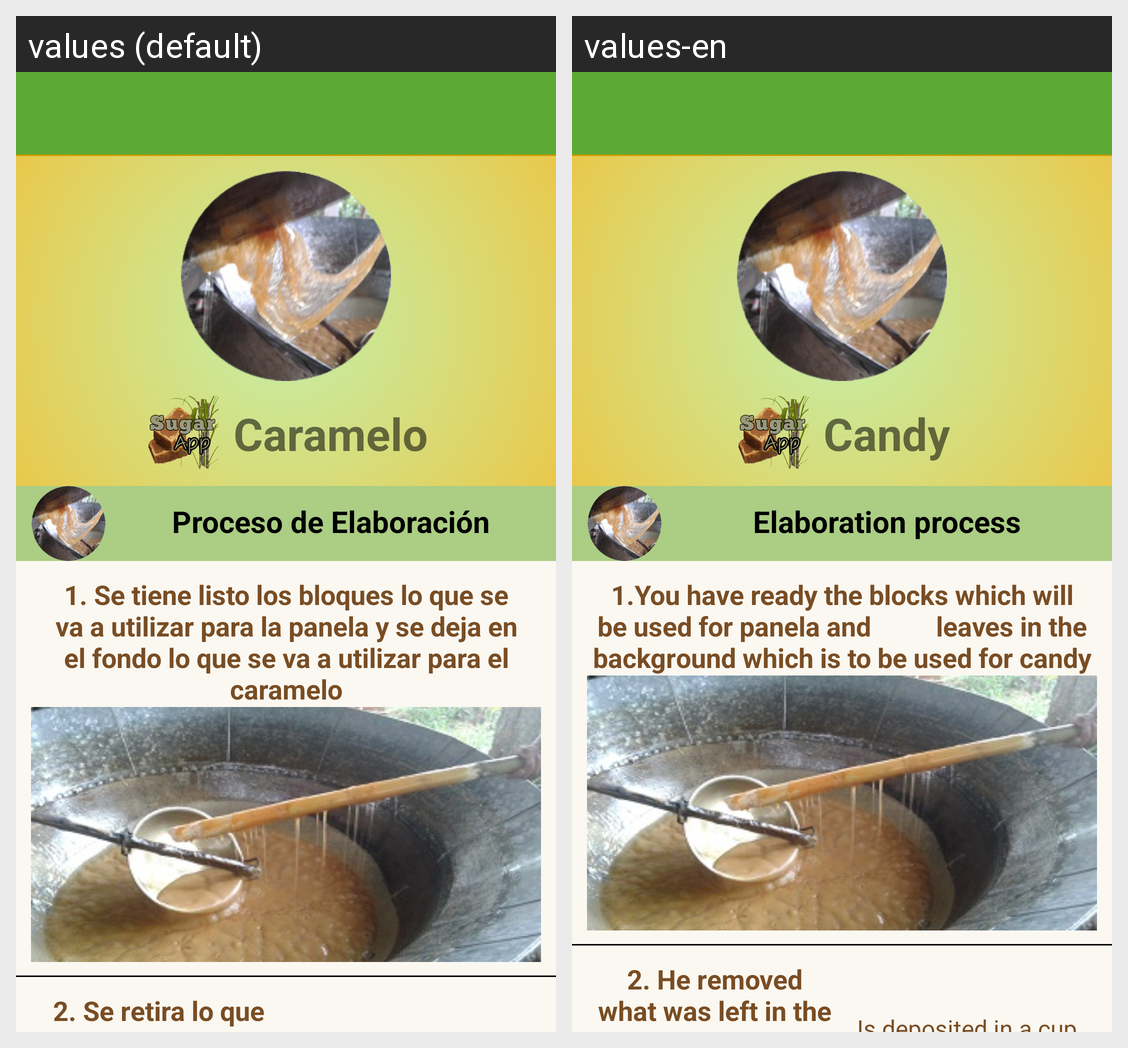

The Android screen above is rendered under two locales of the same app. Produce the string resources it draws, with the default and per-locale values.
Android screen res/layout/activity_caramelo.xml rendered under 2 locales, left to right: values (default), values-en. Device: Nexus 5 (rendered at 1080×1920; each locale shown at half size, 540×960, under a caption strip naming it); theme AppTheme.
Strings drawn on this screen, with the default value and each locale's value (text and hints the layout hard-codes, and strings that could not be matched under every locale, appear in the picture but are not listed):

caramelo
  values: Caramelo
  values-en: Candy

proelaboracion
  values: Proceso de Elaboración
  values-en: Elaboration process

caramelo1
  values: 1. Se tiene listo los bloques lo que se va a utilizar para la panela y se deja en el fondo lo que se va a utilizar para el caramelo
  values-en: 1.You have ready the blocks which will be used for panela and          leaves in the background which is to be used for candy

caramelo2
  values: 2. Se retira lo que quedo en el fondo
  values-en: 2. He removed what was left in the background.
